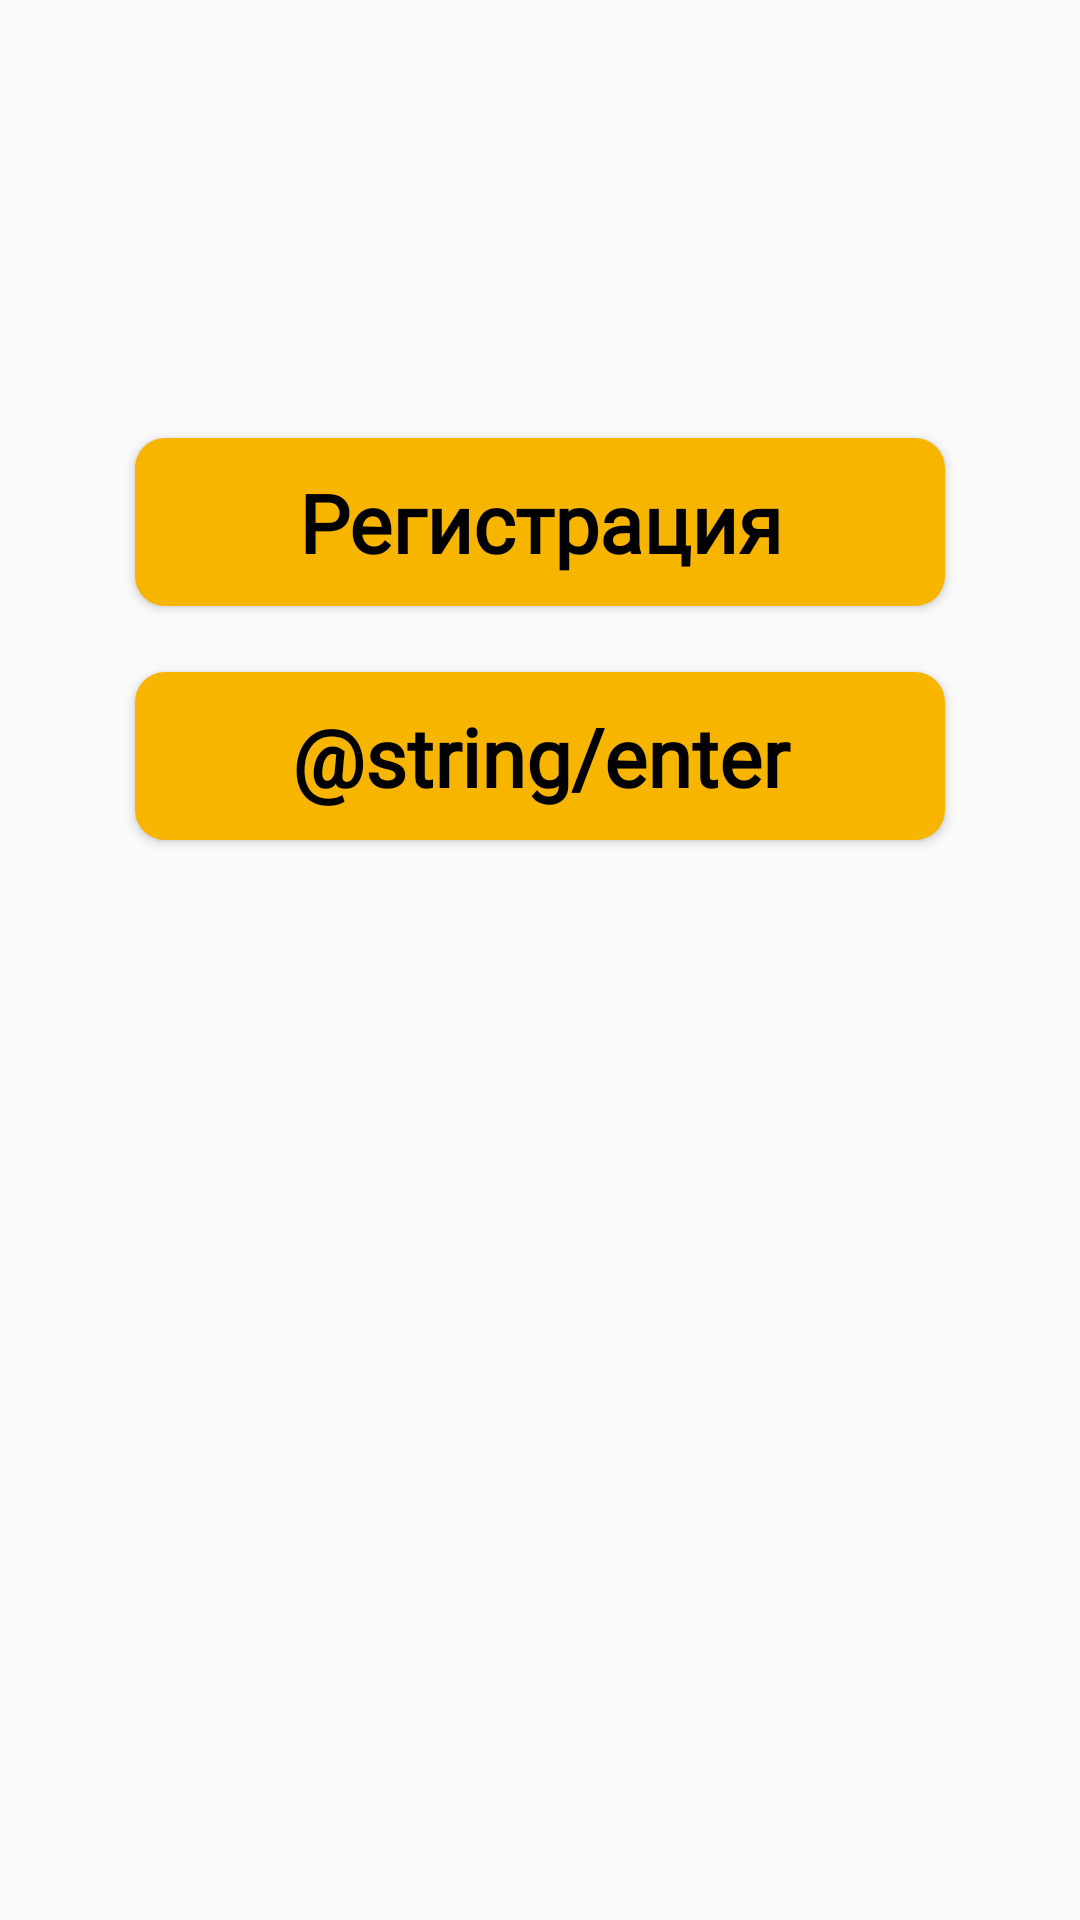

Layout XML and referenced resources for this Android screen:
<!-- AndroidManifest.xml: application theme AppTheme -->
<!-- res/layout/home_fragment.xml -->
<?xml version="1.0" encoding="utf-8"?>
<androidx.constraintlayout.widget.ConstraintLayout
    xmlns:android="http://schemas.android.com/apk/res/android"
    xmlns:app="http://schemas.android.com/apk/res-auto"
    android:layout_width="match_parent"
    android:layout_height="match_parent">


    <Button
        android:id="@+id/reg_button"
        android:layout_width="270dp"
        android:layout_height="wrap_content"
        android:layout_marginTop="146dp"
        android:background="@drawable/button"
        android:fontFamily="@font/mullerregular"
        android:padding="10dp"
        android:textColor="@color/colorBlack"
        android:textStyle="bold"
        android:text="@string/registration"
        android:textAllCaps="false"
        android:textSize="27sp"
        app:layout_constraintEnd_toEndOf="parent"
        app:layout_constraintStart_toStartOf="parent"
        app:layout_constraintTop_toTopOf="parent" />

    <Button
        android:id="@+id/enter_button"
        android:text="@string/enter"
        android:layout_width="270dp"
        android:textStyle="bold"
        android:layout_height="wrap_content"
        android:layout_marginTop="22dp"
        android:background="@drawable/button"
        android:fontFamily="@font/mullerregular"
        android:padding="10dp"
        android:textAllCaps="false"
        android:textColor="@color/colorBlack"
        android:textSize="27sp"
        app:layout_constraintEnd_toEndOf="parent"
        app:layout_constraintStart_toStartOf="parent"
        app:layout_constraintTop_toBottomOf="@id/reg_button" />


</androidx.constraintlayout.widget.ConstraintLayout>
<!-- resources referenced by this layout -->
<resources>
  <color name="colorBlack">#000000</color>
  <!-- drawable button (drawable) -->
  <?xml version="1.0" encoding="utf-8"?>
  <layer-list xmlns:android="http://schemas.android.com/apk/res/android">
      <item>
          <shape
              android:shape="rectangle">
              <solid
                  android:color="#F7B500" />
              <corners
                  android:radius="10dp" />
          </shape>
      </item>
  </layer-list>
  <string name="registration">Регистрация</string>
  <style name="AppTheme" parent="Theme.AppCompat.Light.NoActionBar">
          
          <item name="colorPrimary">@color/colorPrimary</item>
          <item name="colorPrimaryDark">@color/colorPrimaryDark</item>
          <item name="colorAccent">@color/colorAccent</item>
          <item name="fontFamily">@font/muller</item>
      </style>
  <color name="colorPrimary">#F7B500</color>
  <color name="colorPrimaryDark">#C59100</color>
  <color name="colorAccent">#D81B60</color>
</resources>
